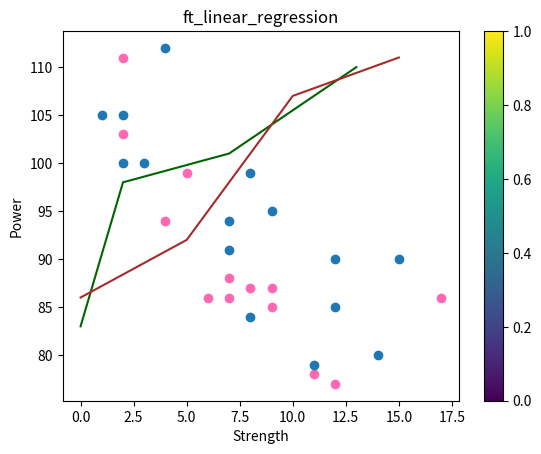

Write Python code to recreate this figure.
import matplotlib
matplotlib.use('Agg')

import matplotlib.pyplot as plt
import numpy as np


plt.title("ft_linear_regression")
plt.xlabel("Strength")
plt.ylabel("Power")

x1 = np.array([0, 2, 7, 13])
y1 = np.array([83, 98, 101, 110])
plt.plot(x1, y1, color = 'darkgreen')
x2 = np.array([0, 5, 10, 15])
y2 = np.array([86, 92, 107, 111])
plt.plot(x2, y2, color = 'brown')

x = np.array([5,7,8,7,2,17,2,9,4,11,12,9,6])
y = np.array([99,86,87,88,111,86,103,87,94,78,77,85,86])
plt.scatter(x, y, color = 'hotpink')

x = np.array([2,2,8,1,15,8,12,9,7,3,11,4,7,14,12])
y = np.array([100,105,84,105,90,99,90,95,94,100,79,112,91,80,85])
plt.scatter(x, y)

plt.colorbar()

plt.savefig("ft_linear_regression.png")
